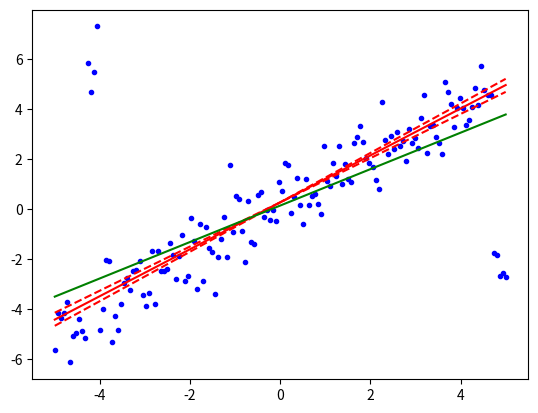

Python code for this plot:
import numpy as np
from scipy import stats
import matplotlib.pyplot as plt

x = np.linspace(-5, 5, num=150)
y = x + np.random.normal(size=x.size)
y[11:15] += 10  # add outliers
y[-5:] -= 7

res = stats.theilslopes(y, x, 0.90, method='separate')
lsq_res = stats.linregress(x, y)

fig = plt.figure()
ax = fig.add_subplot(111)
ax.plot(x, y, 'b.')
ax.plot(x, res[1] + res[0] * x, 'r-')
ax.plot(x, res[1] + res[2] * x, 'r--')
ax.plot(x, res[1] + res[3] * x, 'r--')
ax.plot(x, lsq_res[1] + lsq_res[0] * x, 'g-')
plt.show()